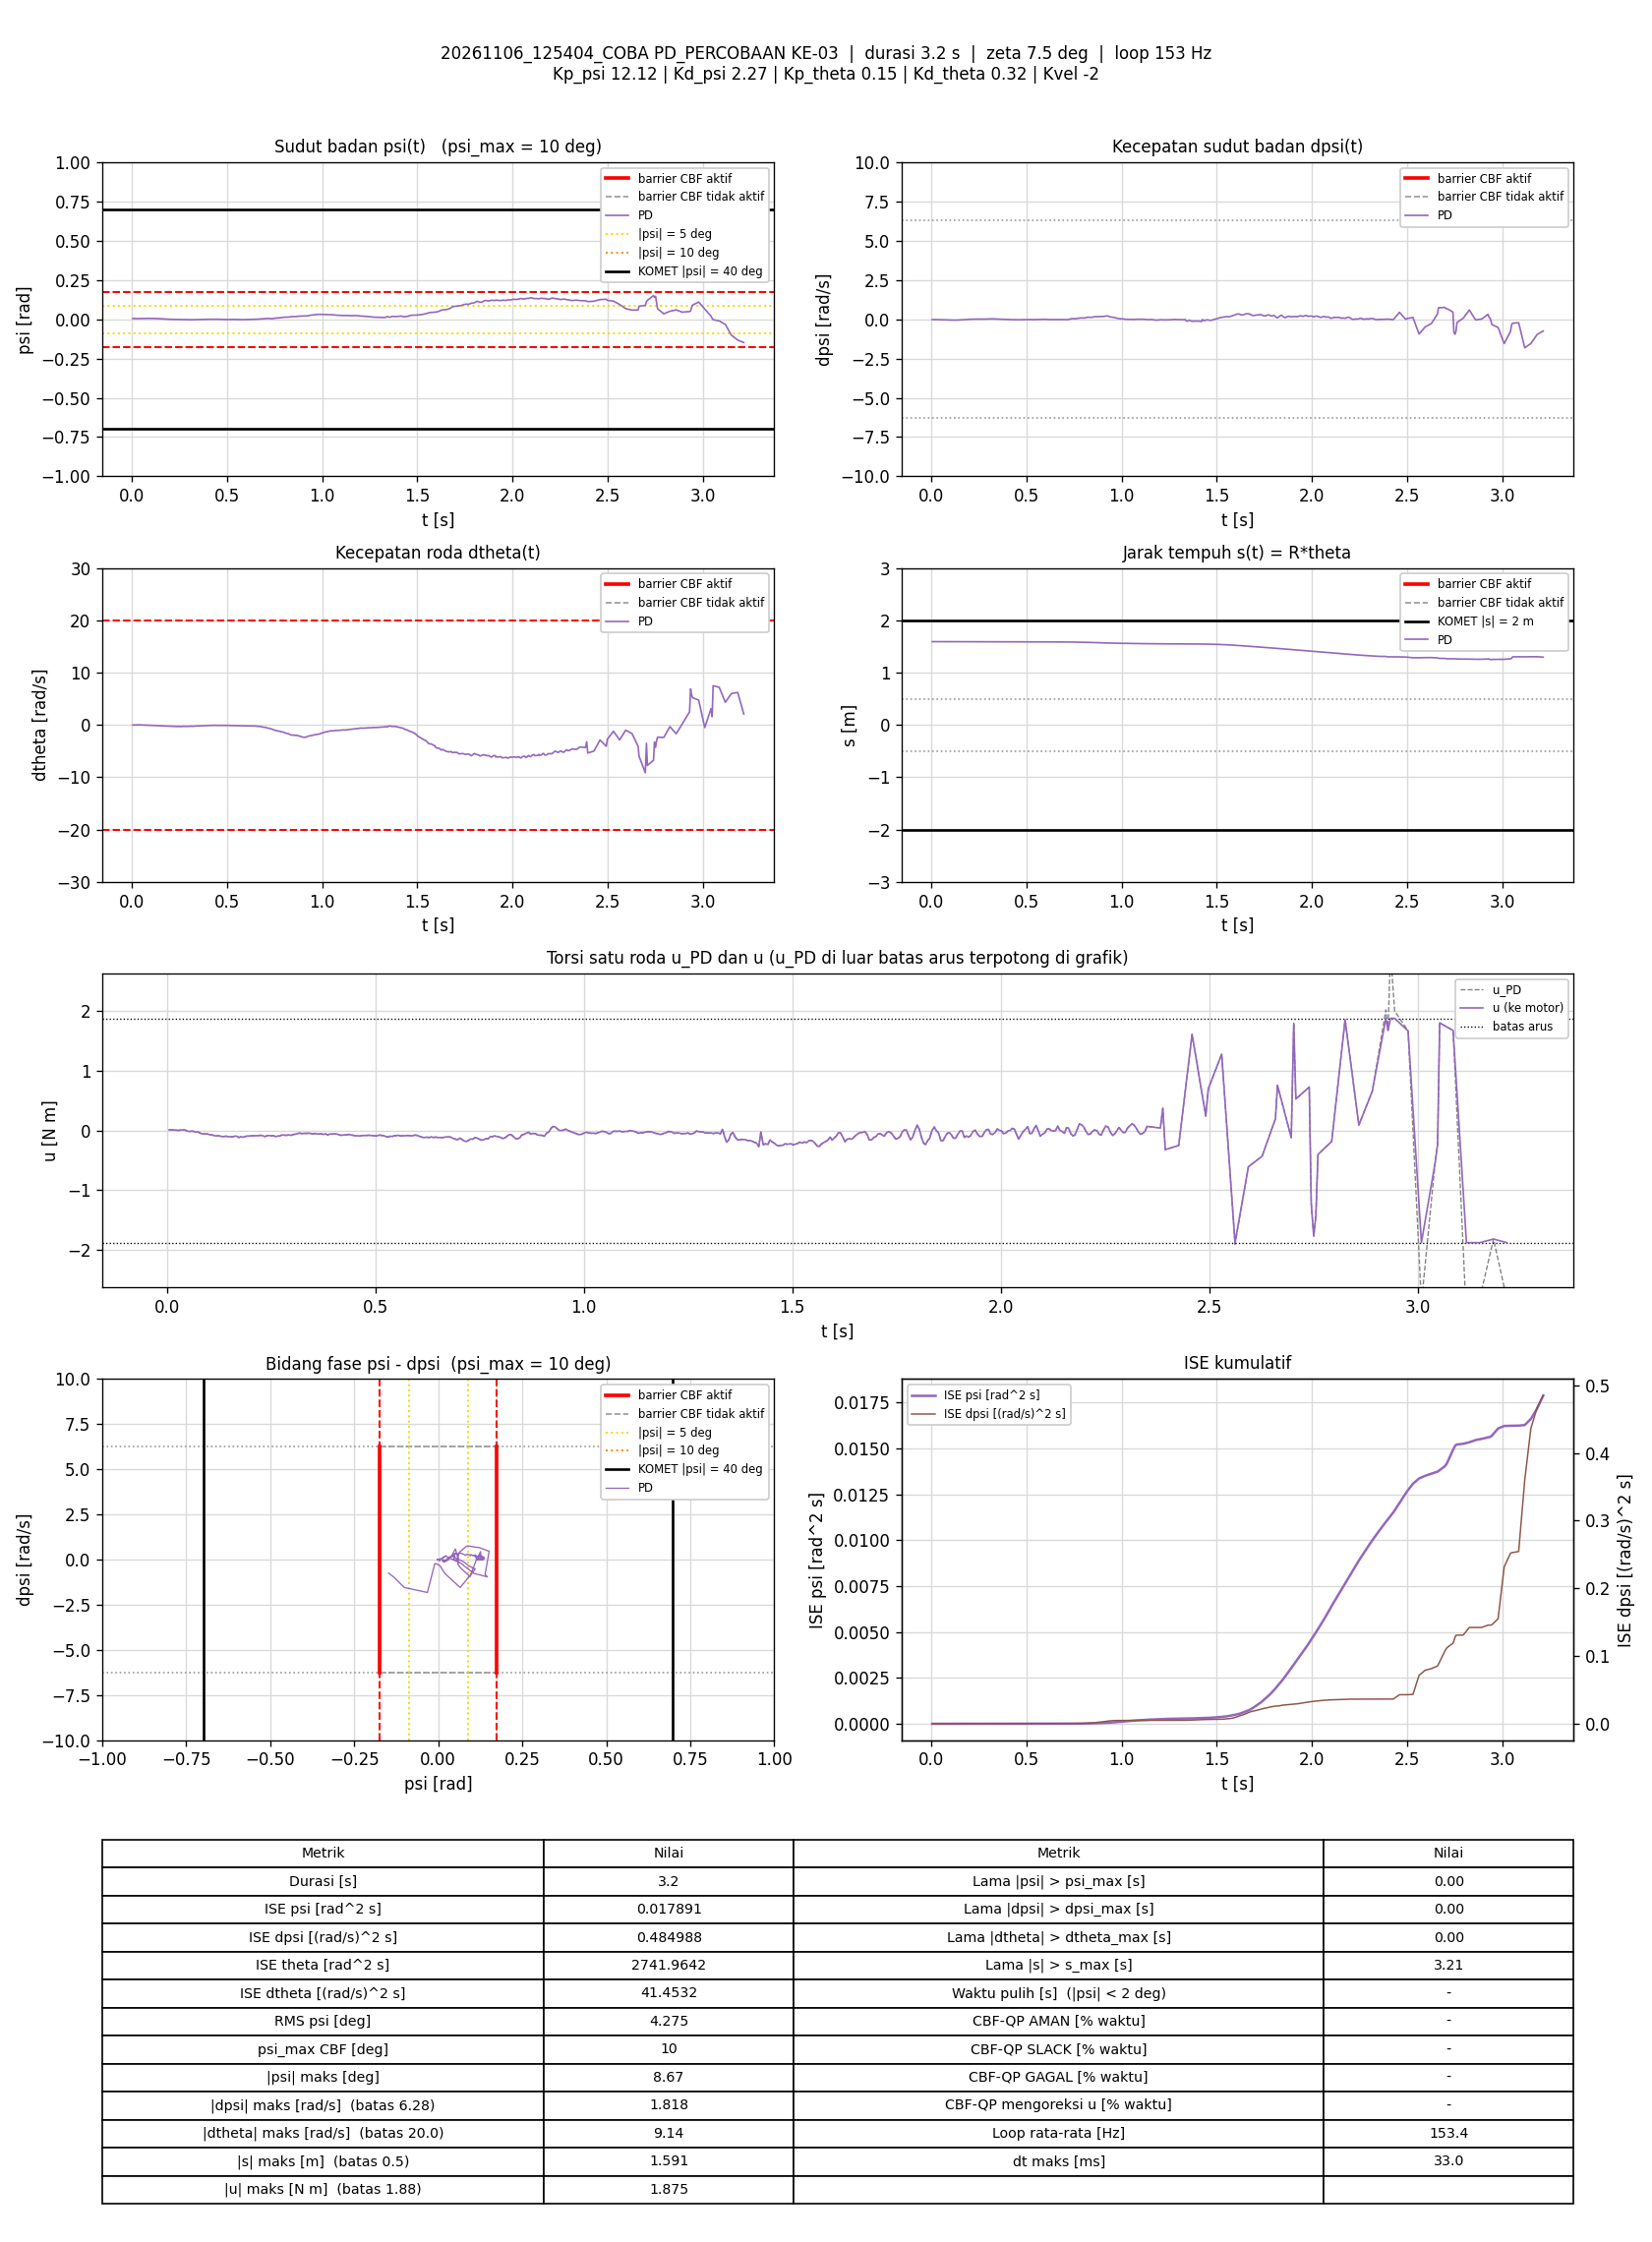

Values plotted in this chart, from the file beside it:
t_s, theta_rad, dtheta_rad_s, psi_rad, dpsi_rad_s, error_theta, error_dtheta, error_psi, error_dpsi, u_PD_Nm, u_Nm, status_cbf, dorong_N, ISE_theta, ISE_dtheta, ISE_psi, ISE_dpsi, Kp_psi, Kd_psi, Kp_theta, Kd_theta, Kvel, Alpha_1, Alpha_2
0.005843, 31.81, -0.02357, 0.004914, -0.01848, -31.81, 0.02357, -0.004914, 0.01848, 0.01005, 0.01005, -, 0, 5.914, 3.2453504e-06, 1.4106081e-07, 1.9962261e-06, 12.12, 2.27, 0.15, 0.32, -2, 7.42, 8.45
0.01088, 31.81, -0.01478, 0.004771, -0.01822, -31.81, 0.01478, -0.004771, 0.01822, 0.01174, 0.01174, -, 0, 11.01, 4.3460523e-06, 2.557648e-07, 3.6687029e-06, 12.12, 2.27, 0.15, 0.32, -2, 7.42, 8.45
0.01587, 31.81, -0.02309, 0.004739, -0.01822, -31.81, 0.02309, -0.004739, 0.01822, 0.008698, 0.008698, -, 0, 16.07, 7.0078258e-06, 3.6788282e-07, 5.3252934e-06, 12.12, 2.27, 0.15, 0.32, -2, 7.42, 8.45
0.0218, 31.81, -0.009574, 0.004816, -0.02102, -31.81, 0.009574, -0.004816, 0.02102, 0.007604, 0.007604, -, 0, 22.06, 7.5506384e-06, 5.0526008e-07, 7.9409347e-06, 12.12, 2.27, 0.15, 0.32, -2, 7.42, 8.45
0.0269, 31.81, -0.01394, 0.004734, -0.02275, -31.81, 0.01394, -0.004734, 0.02275, 0.001285, 0.001285, -, 0, 27.23, 8.5424613e-06, 6.1972719e-07, 1.0583384e-05, 12.12, 2.27, 0.15, 0.32, -2, 7.42, 8.45
0.03187, 31.82, -0.003999, 0.004703, -0.02208, -31.82, 0.003999, -0.004703, 0.02208, 0.00559, 0.00559, -, 0, 32.26, 8.6219348e-06, 7.2964656e-07, 1.3006997e-05, 12.12, 2.27, 0.15, 0.32, -2, 7.42, 8.45
0.03779, 31.82, 0.0153, 0.004619, -0.02221, -31.82, -0.0153, -0.004619, 0.02221, 0.01046, 0.01046, -, 0, 38.25, 1.0008364e-05, 8.5595195e-07, 1.5928083e-05, 12.12, 2.27, 0.15, 0.32, -2, 7.42, 8.45
0.04378, 31.82, 0.002852, 0.004811, -0.02261, -31.82, -0.002852, -0.004811, 0.02261, 0.007887, 0.007887, -, 0, 44.31, 1.0057031e-05, 9.9443199e-07, 1.8987882e-05, 12.12, 2.27, 0.15, 0.32, -2, 7.42, 8.45
0.04895, 31.82, -0.006256, 0.004998, -0.02954, -31.82, 0.006256, -0.004998, 0.02954, -0.008493, -0.008493, -, 0, 49.54, 1.0259399e-05, 1.1235845e-06, 2.3501058e-05, 12.12, 2.27, 0.15, 0.32, -2, 7.42, 8.45
0.05387, 31.82, -0.01119, 0.005131, -0.03327, -31.82, 0.01119, -0.005131, 0.03327, -0.01692, -0.01692, -, 0, 54.53, 1.0875724e-05, 1.2532659e-06, 2.8953443e-05, 12.12, 2.27, 0.15, 0.32, -2, 7.42, 8.45
0.05888, 31.82, -0.01634, 0.005116, -0.03021, -31.82, 0.01634, -0.005116, 0.03021, -0.01179, -0.01179, -, 0, 59.6, 1.2211054e-05, 1.3842645e-06, 3.3519932e-05, 12.12, 2.27, 0.15, 0.32, -2, 7.42, 8.45
0.06387, 31.82, -0.02255, 0.005096, -0.02981, -31.82, 0.02255, -0.005096, 0.02981, -0.01311, -0.01311, -, 0, 64.65, 1.4750135e-05, 1.5139913e-06, 3.7958087e-05, 12.12, 2.27, 0.15, 0.32, -2, 7.42, 8.45
0.0698, 31.82, -0.04307, 0.005124, -0.03354, -31.82, 0.04307, -0.005124, 0.03354, -0.02781, -0.02781, -, 0, 70.65, 2.5738561e-05, 1.6695333e-06, 4.4621451e-05, 12.12, 2.27, 0.15, 0.32, -2, 7.42, 8.45
0.07578, 31.82, -0.02499, 0.005301, -0.03634, -31.82, 0.02499, -0.005301, 0.03634, -0.02623, -0.02623, -, 0, 76.7, 2.9474447e-05, 1.8375865e-06, 5.2517581e-05, 12.12, 2.27, 0.15, 0.32, -2, 7.42, 8.45
0.08099, 31.82, -0.06593, 0.005585, -0.04113, -31.82, 0.06593, -0.005585, 0.04113, -0.04678, -0.04678, -, 0, 81.98, 5.2135222e-05, 2.0001772e-06, 6.1337966e-05, 12.12, 2.27, 0.15, 0.32, -2, 7.42, 8.45
0.08587, 31.82, -0.0652, 0.0058, -0.04606, -31.82, 0.0652, -0.0058, 0.04606, -0.05513, -0.05513, -, 0, 86.92, 7.2877589e-05, 2.1643409e-06, 7.1692028e-05, 12.12, 2.27, 0.15, 0.32, -2, 7.42, 8.45
0.0919, 31.82, -0.07048, 0.005812, -0.0474, -31.82, 0.07048, -0.005812, 0.0474, -0.0597, -0.0597, -, 0, 93.03, 0.0001029, 2.3682485e-06, 8.5250926e-05, 12.12, 2.27, 0.15, 0.32, -2, 7.42, 8.45
0.09688, 31.82, -0.07722, 0.005751, -0.04473, -31.82, 0.07722, -0.005751, 0.04473, -0.05654, -0.05654, -, 0, 98.07, 0.0001325, 2.5328833e-06, 9.5210093e-05, 12.12, 2.27, 0.15, 0.32, -2, 7.42, 8.45
0.1019, 31.81, -0.08914, 0.005701, -0.04779, -31.81, 0.08914, -0.005701, 0.04779, -0.06793, -0.06793, -, 0, 103.1, 0.0001722, 2.6951421e-06, 0.0001066, 12.12, 2.27, 0.15, 0.32, -2, 7.42, 8.45
0.1069, 31.81, -0.08368, 0.005733, -0.05059, -31.81, 0.08368, -0.005733, 0.05059, -0.07214, -0.07214, -, 0, 108.2, 0.0002074, 2.8601682e-06, 0.0001195, 12.12, 2.27, 0.15, 0.32, -2, 7.42, 8.45
0.1119, 31.81, -0.1015, 0.005712, -0.05206, -31.81, 0.1015, -0.005712, 0.05206, -0.08142, -0.08142, -, 0, 113.2, 0.0002587, 3.0226101e-06, 0.000133, 12.12, 2.27, 0.15, 0.32, -2, 7.42, 8.45
0.1169, 31.81, -0.1021, 0.005626, -0.05486, -31.81, 0.1021, -0.005626, 0.05486, -0.08901, -0.08901, -, 0, 118.4, 0.0003114, 3.1825977e-06, 0.0001482, 12.12, 2.27, 0.15, 0.32, -2, 7.42, 8.45
0.1219, 31.81, -0.1136, 0.005542, -0.05286, -31.81, 0.1136, -0.005542, 0.05286, -0.08917, -0.08917, -, 0, 123.4, 0.0003756, 3.3355518e-06, 0.0001621, 12.12, 2.27, 0.15, 0.32, -2, 7.42, 8.45
0.1268, 31.81, -0.1225, 0.005192, -0.05086, -31.81, 0.1225, -0.005192, 0.05086, -0.09172, -0.09172, -, 0, 128.3, 0.0004486, 3.4666737e-06, 0.0001747, 12.12, 2.27, 0.15, 0.32, -2, 7.42, 8.45
0.1319, 31.81, -0.1435, 0.004849, -0.04993, -31.81, 0.1435, -0.004849, 0.04993, -0.1005, -0.1005, -, 0, 133.5, 0.0005535, 3.5864775e-06, 0.0001874, 12.12, 2.27, 0.15, 0.32, -2, 7.42, 8.45
0.1369, 31.81, -0.1451, 0.004581, -0.04886, -31.81, 0.1451, -0.004581, 0.04886, -0.1018, -0.1018, -, 0, 138.5, 0.0006589, 3.6914092e-06, 0.0001993, 12.12, 2.27, 0.15, 0.32, -2, 7.42, 8.45
0.1419, 31.81, -0.1503, 0.004145, -0.0426, -31.81, 0.1503, -0.004145, 0.0426, -0.09455, -0.09455, -, 0, 143.6, 0.0007717, 3.7772764e-06, 0.0002084, 12.12, 2.27, 0.15, 0.32, -2, 7.42, 8.45
0.1469, 31.81, -0.159, 0.003707, -0.0422, -31.81, 0.159, -0.003707, 0.0422, -0.1018, -0.1018, -, 0, 148.7, 0.0008982, 3.8459808e-06, 0.0002173, 12.12, 2.27, 0.15, 0.32, -2, 7.42, 8.45
0.1519, 31.81, -0.1716, 0.003362, -0.0398, -31.81, 0.1716, -0.003362, 0.0398, -0.1045, -0.1045, -, 0, 153.7, 0.001046, 3.9025098e-06, 0.0002252, 12.12, 2.27, 0.15, 0.32, -2, 7.42, 8.45
0.1578, 31.81, -0.1877, 0.003031, -0.0362, -31.81, 0.1877, -0.003031, 0.0362, -0.1055, -0.1055, -, 0, 159.7, 0.001254, 3.9569194e-06, 0.000233, 12.12, 2.27, 0.15, 0.32, -2, 7.42, 8.45
0.1629, 31.8, -0.1737, 0.002703, -0.03221, -31.8, 0.1737, -0.002703, 0.03221, -0.09594, -0.09594, -, 0, 164.9, 0.001409, 3.9943032e-06, 0.0002383, 12.12, 2.27, 0.15, 0.32, -2, 7.42, 8.45
0.1679, 31.8, -0.1837, 0.002358, -0.02808, -31.8, 0.1837, -0.002358, 0.02808, -0.09395, -0.09395, -, 0, 169.9, 0.001576, 4.0218785e-06, 0.0002422, 12.12, 2.27, 0.15, 0.32, -2, 7.42, 8.45
0.1729, 31.8, -0.2258, 0.002207, -0.03207, -31.8, 0.2258, -0.002207, 0.03207, -0.1183, -0.1183, -, 0, 175, 0.001831, 4.0462598e-06, 0.0002473, 12.12, 2.27, 0.15, 0.32, -2, 7.42, 8.45
0.1779, 31.8, -0.2186, 0.001941, -0.02528, -31.8, 0.2186, -0.001941, 0.02528, -0.1038, -0.1038, -, 0, 180, 0.00207, 4.0650918e-06, 0.0002505, 12.12, 2.27, 0.15, 0.32, -2, 7.42, 8.45
0.1828, 31.8, -0.2255, 0.001207, -0.02488, -31.8, 0.2255, -0.001207, 0.02488, -0.114, -0.114, -, 0, 185, 0.002319, 4.0722336e-06, 0.0002536, 12.12, 2.27, 0.15, 0.32, -2, 7.42, 8.45
0.1879, 31.8, -0.2341, 0.0008281, -0.01569, -31.8, 0.2341, -0.0008281, 0.01569, -0.1005, -0.1005, -, 0, 190.1, 0.002599, 4.0757279e-06, 0.0002548, 12.12, 2.27, 0.15, 0.32, -2, 7.42, 8.45
0.1939, 31.79, -0.2409, 0.0003334, -0.009158, -31.79, 0.2409, -0.0003334, 0.009158, -0.09384, -0.09384, -, 0, 196.2, 0.002948, 4.0763968e-06, 0.0002553, 12.12, 2.27, 0.15, 0.32, -2, 7.42, 8.45
0.1989, 31.79, -0.263, 0.000109, -0.003695, -31.79, 0.263, -0.000109, 0.003695, -0.09123, -0.09123, -, 0, 201.3, 0.003296, 4.0764566e-06, 0.0002554, 12.12, 2.27, 0.15, 0.32, -2, 7.42, 8.45
0.2048, 31.79, -0.2758, -0.0001237, 0.0003016, -31.79, 0.2758, 0.0001237, -0.0003016, -0.08909, -0.08909, -, 0, 207.2, 0.003742, 4.0765463e-06, 0.0002554, 12.12, 2.27, 0.15, 0.32, -2, 7.42, 8.45
0.2099, 31.79, -0.2731, -0.0002745, 0.001234, -31.79, 0.2731, 0.0002745, -0.001234, -0.08791, -0.08791, -, 0, 212.4, 0.004126, 4.0769345e-06, 0.0002554, 12.12, 2.27, 0.15, 0.32, -2, 7.42, 8.45
0.2149, 31.79, -0.272, -0.0005442, 0.0023, -31.79, 0.272, 0.0005442, -0.0023, -0.08842, -0.08842, -, 0, 217.4, 0.004491, 4.0783974e-06, 0.0002554, 12.12, 2.27, 0.15, 0.32, -2, 7.42, 8.45
0.2199, 31.78, -0.2827, -0.0007695, 0.006031, -31.78, 0.2827, 0.0007695, -0.006031, -0.08611, -0.08611, -, 0, 222.5, 0.004891, 4.0813558e-06, 0.0002556, 12.12, 2.27, 0.15, 0.32, -2, 7.42, 8.45
0.2251, 31.78, -0.2888, -0.00107, 0.01123, -31.78, 0.2888, 0.00107, -0.01123, -0.07991, -0.07991, -, 0, 227.7, 0.005325, 4.0873166e-06, 0.0002563, 12.12, 2.27, 0.15, 0.32, -2, 7.42, 8.45
0.2299, 31.78, -0.2963, -0.001224, 0.01029, -31.78, 0.2963, 0.001224, -0.01029, -0.08629, -0.08629, -, 0, 232.5, 0.005746, 4.0945001e-06, 0.0002568, 12.12, 2.27, 0.15, 0.32, -2, 7.42, 8.45
0.2358, 31.78, -0.3313, -0.001268, 0.008828, -31.78, 0.3313, 0.001268, -0.008828, -0.1013, -0.1013, -, 0, 238.6, 0.006402, 4.1041201e-06, 0.0002572, 12.12, 2.27, 0.15, 0.32, -2, 7.42, 8.45
0.2409, 31.78, -0.3141, -0.001357, 0.01349, -31.78, 0.3141, 0.001357, -0.01349, -0.08631, -0.08631, -, 0, 243.7, 0.006898, 4.1133639e-06, 0.0002581, 12.12, 2.27, 0.15, 0.32, -2, 7.42, 8.45
0.2459, 31.77, -0.2986, -0.001658, 0.01416, -31.77, 0.2986, 0.001658, -0.01416, -0.08352, -0.08352, -, 0, 248.8, 0.00735, 4.1273113e-06, 0.0002592, 12.12, 2.27, 0.15, 0.32, -2, 7.42, 8.45
0.2509, 31.77, -0.3165, -0.001609, 0.01389, -31.77, 0.3165, 0.001609, -0.01389, -0.08925, -0.08925, -, 0, 253.8, 0.007851, 4.1402602e-06, 0.0002601, 12.12, 2.27, 0.15, 0.32, -2, 7.42, 8.45
0.2559, 31.77, -0.3044, -0.001625, 0.01362, -31.77, 0.3044, 0.001625, -0.01362, -0.08617, -0.08617, -, 0, 258.8, 0.008308, 4.1532818e-06, 0.000261, 12.12, 2.27, 0.15, 0.32, -2, 7.42, 8.45
0.261, 31.77, -0.3151, -0.001693, 0.008695, -31.77, 0.3151, 0.001693, -0.008695, -0.1016, -0.1016, -, 0, 264, 0.008816, 4.1679611e-06, 0.0002614, 12.12, 2.27, 0.15, 0.32, -2, 7.42, 8.45
0.2659, 31.77, -0.3014, -0.0017, 0.01003, -31.77, 0.3014, 0.0017, -0.01003, -0.09429, -0.09429, -, 0, 268.9, 0.00926, 4.1820635e-06, 0.0002619, 12.12, 2.27, 0.15, 0.32, -2, 7.42, 8.45
0.2709, 31.77, -0.3068, -0.001977, 0.01269, -31.77, 0.3068, 0.001977, -0.01269, -0.09331, -0.09331, -, 0, 273.9, 0.009729, 4.2015743e-06, 0.0002627, 12.12, 2.27, 0.15, 0.32, -2, 7.42, 8.45
0.2759, 31.77, -0.2736, -0.002131, 0.01656, -31.77, 0.2736, 0.002131, -0.01656, -0.07579, -0.07579, -, 0, 279, 0.0101, 4.2242682e-06, 0.0002641, 12.12, 2.27, 0.15, 0.32, -2, 7.42, 8.45
0.2818, 31.76, -0.2965, -0.002299, 0.02002, -31.76, 0.2965, 0.002299, -0.02002, -0.07729, -0.07729, -, 0, 284.9, 0.01062, 4.255513e-06, 0.0002665, 12.12, 2.27, 0.15, 0.32, -2, 7.42, 8.45
0.2878, 31.76, -0.2886, -0.002173, 0.01682, -31.76, 0.2886, 0.002173, -0.01682, -0.08052, -0.08052, -, 0, 291, 0.01112, 4.2838484e-06, 0.0002682, 12.12, 2.27, 0.15, 0.32, -2, 7.42, 8.45
0.293, 31.76, -0.266, -0.002286, 0.01696, -31.76, 0.266, 0.002286, -0.01696, -0.07433, -0.07433, -, 0, 296.3, 0.0115, 4.3113797e-06, 0.0002697, 12.12, 2.27, 0.15, 0.32, -2, 7.42, 8.45
0.2989, 31.76, -0.2709, -0.0025, 0.01629, -31.76, 0.2709, 0.0025, -0.01629, -0.08001, -0.08001, -, 0, 302.2, 0.01192, 4.3478859e-06, 0.0002712, 12.12, 2.27, 0.15, 0.32, -2, 7.42, 8.45
0.3039, 31.76, -0.2571, -0.002589, 0.02095, -31.76, 0.2571, 0.002589, -0.02095, -0.06607, -0.06607, -, 0, 307.3, 0.01226, 4.3814516e-06, 0.0002734, 12.12, 2.27, 0.15, 0.32, -2, 7.42, 8.45
0.3098, 31.76, -0.2589, -0.002819, 0.02482, -31.76, 0.2589, 0.002819, -0.02482, -0.06067, -0.06067, -, 0, 313.2, 0.01265, 4.4283305e-06, 0.0002771, 12.12, 2.27, 0.15, 0.32, -2, 7.42, 8.45
0.3149, 31.75, -0.2407, -0.002806, 0.02775, -31.75, 0.2407, 0.002806, -0.02775, -0.04804, -0.04804, -, 0, 318.3, 0.01294, 4.468319e-06, 0.000281, 12.12, 2.27, 0.15, 0.32, -2, 7.42, 8.45
... 433 more rows
